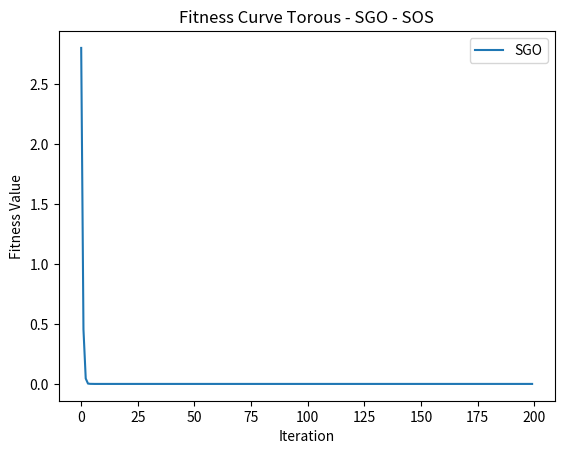

Source code (Python):
import numpy as np
import matplotlib.pyplot as plt
import random


class Person:
    def __init__(self, fitness, dim, position):
        self.position = position[:dim]  # Ensure the dimensionality is correct
        self.fitness = fitness(self.position)

def f1(position):  # Rastrigin
    return np.sum([(xi * xi) - (10 * np.cos(2 * np.pi * xi)) + 10 for xi in position])

def f2(position): #SOS
    return np.sum(np.square(position))

def f3(position): # Rosenbrock
    return sum(100 * (xj - xi ** 2) ** 2 + (1 - xi) ** 2 for xi, xj in zip(position[:-1], position[1:]))

def f4(position):  # Griewank
    sum_term = np.sum(np.square(position))
    prod_term = np.prod(np.cos(position / np.sqrt(np.arange(1, len(position) + 1))))
    return sum_term / 4000 - prod_term + 1

def f5(position):  # Ackley
    dim = len(position)
    sum_term = np.sum(np.square(position))
    cos_term = np.sum(np.cos(2 * np.pi * np.array(position)))
    return -20 * np.exp(-0.2 * np.sqrt(sum_term / dim)) - np.exp(cos_term / dim) + 20 + np.exp(1)
def torus_coordinates(D, r, theta, delta):
    a = (D + r * np.cos(theta)) * np.cos(delta)
    b = (D + r * np.cos(theta)) * np.sin(delta)
    c = r * np.sin(theta)
    return a, b, c

def torus_series(k, dim, D, r):
    primes = [2, 3, 5, 7, 11, 13, 17, 19, 23, 29]  # Extend as needed
    positions = []
    for i in range(dim // 3):  # Assuming each dimension handled by 3 coordinates (a, b, c)
        prime = primes[i % len(primes)]  # Loop through primes for dimensions > len(primes)
        f_theta = k * np.sqrt(prime) - np.floor(k * np.sqrt(prime))
        f_delta = k * np.sqrt(prime + 1) - np.floor(k * np.sqrt(prime + 1))
        theta = 2 * np.pi * f_theta
        delta = 2 * np.pi * f_delta
        a, b, c = torus_coordinates(D, r, theta, delta)
        positions.extend([a, b, c])
    return positions

def initialize_population_torus(fitness, n, dim, D, r):
    society = []
    for k in range(n):
        position = torus_series(k, dim, D, r)
        society.append(Person(fitness, dim, position))
    return society


def sgo(fitness, max_iter, n, dim, D, r):
    Fitness_Curve = np.zeros(max_iter)
    TOBEST = np.zeros(max_iter)
    society = initialize_population_torus(fitness, n, dim, D, r)

    Xbest = None
    Fbest = float('inf')

    for person in society:
        if person.fitness < Fbest:
            Fbest = person.fitness
            Xbest = np.copy(person.position)

    for Iter in range(max_iter):
        for person in society:
            Xnew = [0.2 * x + np.random.rand() * (xb - x) for x, xb in zip(person.position, Xbest)]
            Xnew = [max(min(x, maxx), minx) for x in Xnew]
            fnew = fitness(Xnew)
            if fnew < person.fitness:
                person.position = Xnew
                person.fitness = fnew
            if fnew < Fbest:
                Fbest = fnew
                Xbest = Xnew
        Fitness_Curve[Iter] = Fbest
        TOBEST[Iter] = Fbest
    return Xbest, Fitness_Curve ,Fbest , TOBEST


def plot_fitness_curve(algorithm, fitness_curve, title):
    plt.plot(range(len(fitness_curve)), fitness_curve, label=algorithm)
    plt.title(title)
    plt.xlabel('Iteration')
    plt.ylabel('Fitness Value')
    plt.legend()
    plt.show()


# Parameters
max_iter =200
n = 20
dim = 12
# Make sure this is a multiple of 3 for the torus_series function
D, r = 5, 2  # Torus parameters
minx, maxx = -5.12, 5.12  # Bounds for SGO adjustments, if needed

# Fitness function selection
fitness_function = f2
function_name = "SOS"

# Run SGO with Torus distribution initialization
Xbest_sgo, Fitness_Curve_sgo , Fbest_sgo ,TOBEST= sgo(fitness_function, max_iter, n, dim, D, r)

# Plot fitness curve for SGO
plot_fitness_curve("SGO", Fitness_Curve_sgo, f"Fitness Curve Torous - SGO - {function_name}")
print(f"Best Fitness Value: {Fbest_sgo}")

for values in TOBEST:
    print(values)